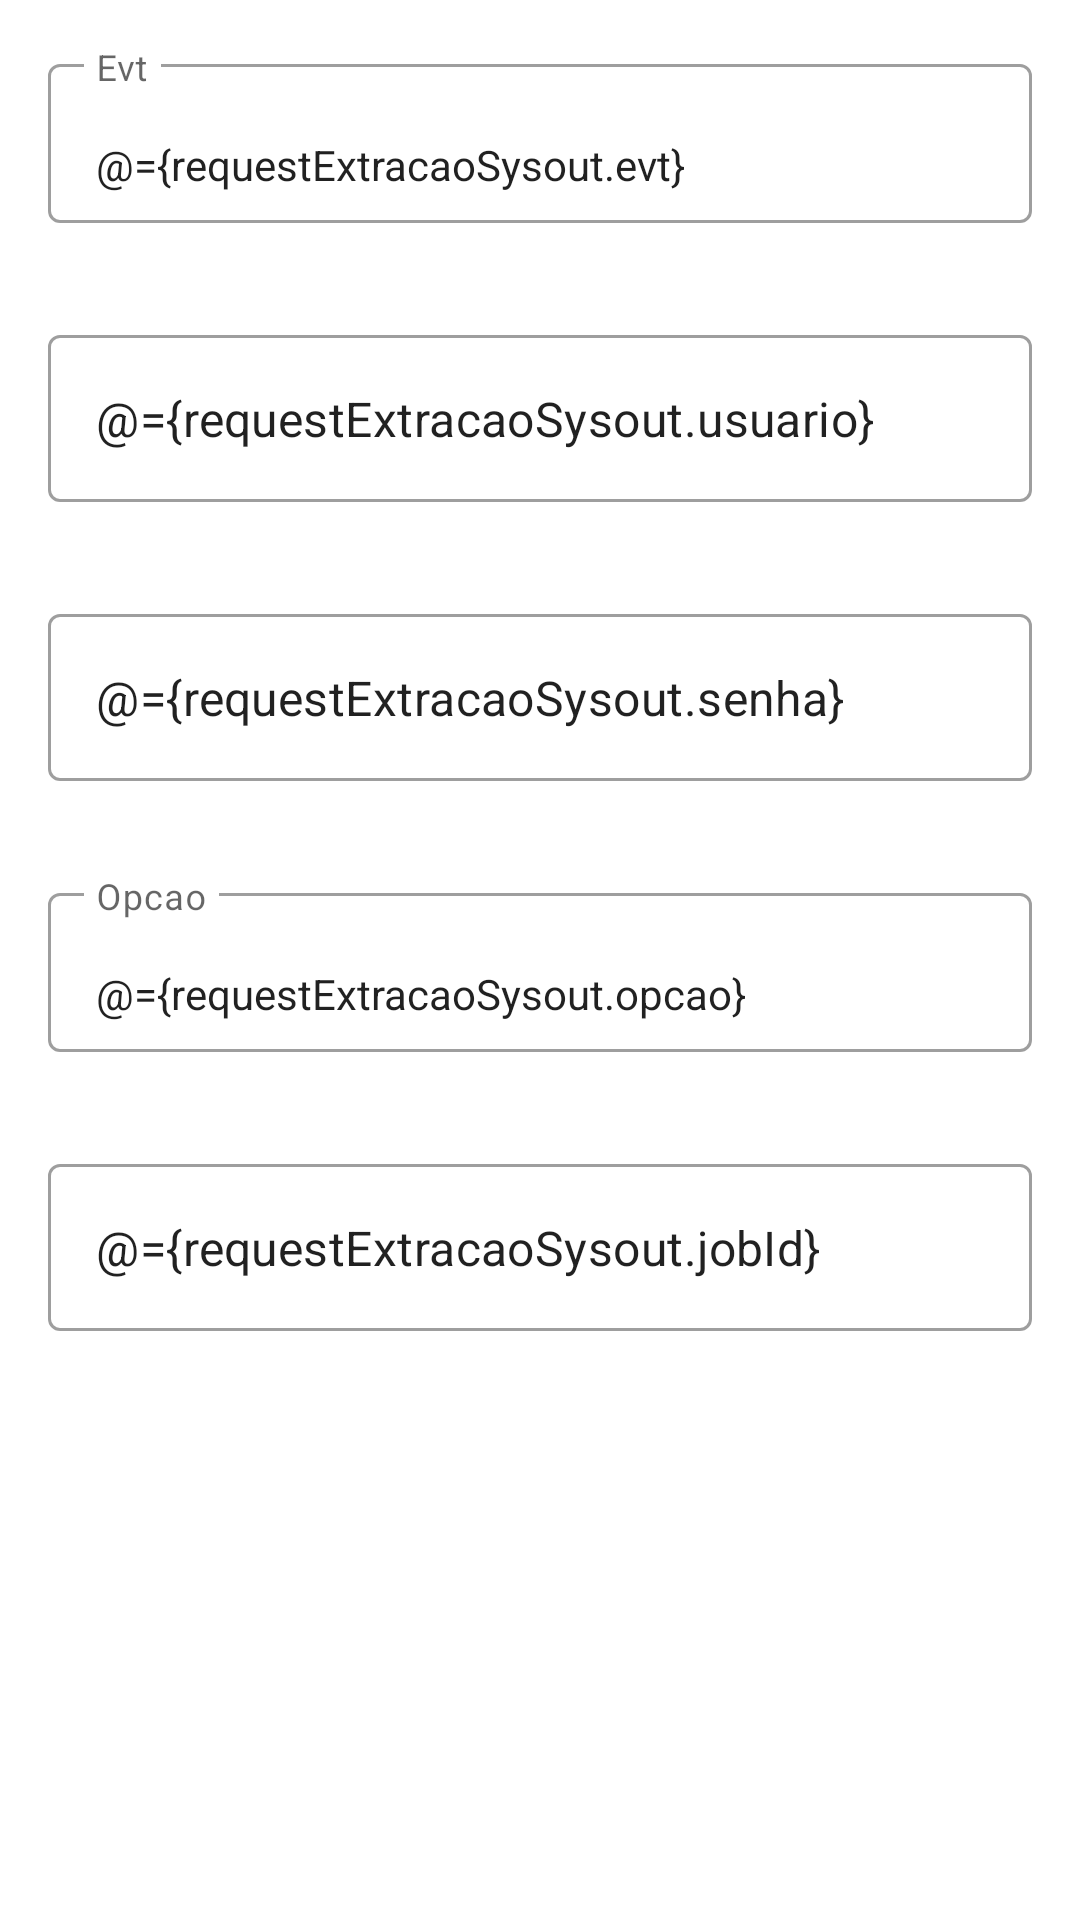

This screen was rendered from an Android layout file. Write that file and the resources it references.
<!-- AndroidManifest.xml: application theme Theme.Web3270V8 -->
<!-- res/layout/fragment_extrai_sysout.xml -->
<?xml version="1.0" encoding="utf-8"?>
<layout xmlns:android="http://schemas.android.com/apk/res/android"
    xmlns:app="http://schemas.android.com/apk/res-auto"
    xmlns:tools="http://schemas.android.com/tools">

    <data>

        <variable
            name="requestExtracaoSysout"
            type="br.com.example.web3270v8.data.RequestExtracaoSysout" />
    </data>

    <ScrollView
        android:layout_width="match_parent"
        android:layout_height="match_parent"
        android:fillViewport="true">

        <androidx.constraintlayout.widget.ConstraintLayout
            android:id="@+id/solicita_linear_layout"
            android:layout_width="match_parent"
            android:layout_height="match_parent">

            <com.google.android.material.textfield.TextInputLayout
                android:id="@+id/extrai_sysout_evt_layout"
                style="@style/Widget.MaterialComponents.TextInputLayout.OutlinedBox"
                android:layout_width="0dp"
                android:layout_height="wrap_content"
                android:layout_margin="16dp"
                app:layout_constraintBottom_toTopOf="@+id/extrai_sysout_usuario_layout"
                app:layout_constraintEnd_toEndOf="parent"
                app:layout_constraintHorizontal_bias="0.5"
                app:layout_constraintStart_toStartOf="parent"
                app:layout_constraintTop_toTopOf="parent"
                app:layout_constraintVertical_bias="0.0"
                app:layout_constraintVertical_chainStyle="packed">

                <com.google.android.material.textfield.MaterialAutoCompleteTextView
                    android:id="@+id/extrai_sysout_evt"
                    style="@style/Widget.MaterialComponents.TextInputLayout.FilledBox.ExposedDropdownMenu"
                    android:layout_width="match_parent"
                    android:layout_height="wrap_content"
                    android:hint="Evt"
                    android:text="@={requestExtracaoSysout.evt}" />

            </com.google.android.material.textfield.TextInputLayout>

            <com.google.android.material.textfield.TextInputLayout
                android:id="@+id/extrai_sysout_usuario_layout"
                style="@style/Widget.MaterialComponents.TextInputLayout.OutlinedBox"
                android:layout_width="0dp"
                android:layout_height="wrap_content"
                android:layout_margin="16dp"
                app:layout_constraintBottom_toTopOf="@+id/extrai_sysout_senha_layout"
                app:layout_constraintEnd_toEndOf="parent"
                app:layout_constraintHorizontal_bias="0.5"
                app:layout_constraintStart_toStartOf="parent"
                app:layout_constraintTop_toBottomOf="@+id/extrai_sysout_evt_layout">

                <com.google.android.material.textfield.TextInputEditText
                    android:id="@+id/extrai_sysout_usuario_evt"
                    android:layout_width="match_parent"
                    android:layout_height="wrap_content"
                    android:text="@={requestExtracaoSysout.usuario}" />

            </com.google.android.material.textfield.TextInputLayout>

            <com.google.android.material.textfield.TextInputLayout
                android:id="@+id/extrai_sysout_senha_layout"
                style="@style/Widget.MaterialComponents.TextInputLayout.OutlinedBox"
                android:layout_width="0dp"
                android:layout_height="wrap_content"
                android:layout_margin="16dp"
                app:layout_constraintBottom_toTopOf="@+id/extrai_sysout_opcao_layout"
                app:layout_constraintEnd_toEndOf="parent"
                app:layout_constraintHorizontal_bias="0.5"
                app:layout_constraintStart_toStartOf="parent"
                app:layout_constraintTop_toBottomOf="@+id/extrai_sysout_usuario_layout">

                <com.google.android.material.textfield.TextInputEditText
                    android:id="@+id/extrai_sysout_senha_evt"
                    android:layout_width="match_parent"
                    android:layout_height="wrap_content"
                    android:text="@={requestExtracaoSysout.senha}" />

            </com.google.android.material.textfield.TextInputLayout>

            <com.google.android.material.textfield.TextInputLayout
                android:id="@+id/extrai_sysout_opcao_layout"
                style="@style/Widget.MaterialComponents.TextInputLayout.OutlinedBox"
                android:layout_width="0dp"
                android:layout_height="wrap_content"
                android:layout_margin="16dp"
                app:layout_constraintBottom_toTopOf="@+id/extrai_sysout_jobid_layout"
                app:layout_constraintEnd_toEndOf="parent"
                app:layout_constraintHorizontal_bias="0.5"
                app:layout_constraintStart_toStartOf="parent"
                app:layout_constraintTop_toBottomOf="@+id/extrai_sysout_senha_layout">

                <com.google.android.material.textfield.MaterialAutoCompleteTextView
                    android:id="@+id/extrai_sysout_opcao"
                    style="@style/Widget.MaterialComponents.TextInputLayout.FilledBox.ExposedDropdownMenu"
                    android:layout_width="match_parent"
                    android:layout_height="wrap_content"
                    android:hint="Opcao"
                    android:text="@={requestExtracaoSysout.opcao}" />

            </com.google.android.material.textfield.TextInputLayout>

            <com.google.android.material.textfield.TextInputLayout
                android:id="@+id/extrai_sysout_jobid_layout"
                style="@style/Widget.MaterialComponents.TextInputLayout.OutlinedBox"
                android:layout_width="0dp"
                android:layout_height="wrap_content"
                android:layout_margin="16dp"
                app:layout_constraintBottom_toBottomOf="parent"
                app:layout_constraintEnd_toEndOf="parent"
                app:layout_constraintHorizontal_bias="0.5"
                app:layout_constraintStart_toStartOf="parent"
                app:layout_constraintTop_toBottomOf="@+id/extrai_sysout_opcao_layout">

                <com.google.android.material.textfield.TextInputEditText
                    android:id="@+id/extrai_sysout_jobid"
                    android:layout_width="match_parent"
                    android:layout_height="wrap_content"
                    android:text="@={requestExtracaoSysout.jobId}" />

            </com.google.android.material.textfield.TextInputLayout>

        </androidx.constraintlayout.widget.ConstraintLayout>
    </ScrollView>
</layout>
<!-- resources referenced by this layout -->
<resources>
  <style name="Theme.Web3270V8" parent="Theme.MaterialComponents.DayNight.DarkActionBar">
          
          <item name="colorPrimary">@color/purple_500</item>
          <item name="colorPrimaryVariant">@color/purple_700</item>
          <item name="colorOnPrimary">@color/white</item>
          
          <item name="colorSecondary">@color/teal_200</item>
          <item name="colorSecondaryVariant">@color/teal_700</item>
          <item name="colorOnSecondary">@color/black</item>
          
          <item name="android:statusBarColor" tools:targetApi="l">?attr/colorPrimaryVariant</item>
          
      </style>
  <!-- not gathered from this repository: default colours our renderer supplied (Android Studio template values) -->
  <color name="purple_500">#FF6200EE</color>
  <color name="purple_700">#FF3700B3</color>
  <color name="teal_200">#FF03DAC5</color>
  <color name="teal_700">#FF018786</color>
  <color name="black">#FF000000</color>
  <color name="white">#FFFFFFFF</color>
</resources>
